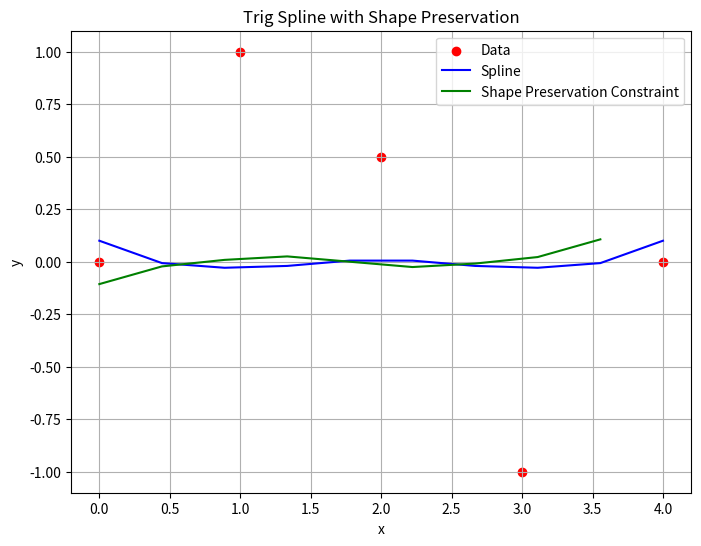

Generate this figure with matplotlib:
import numpy as np
import matplotlib.pyplot as plt
from scipy.optimize import minimize


class TrigSpline:
    def __init__(self, data_x, data_y, num_basis, omega):
        self.data_x = data_x
        self.data_y = data_y
        self.num_basis = num_basis
        self.omega = omega
        self.K = 2 * num_basis  # Total number of basis functions (cosine and sine)

    def basis_functions(self, x):
        basis = np.empty((len(x), self.K))
        for i in range(1, self.num_basis + 1):
            basis[:, 2 * i - 2] = np.cos(i * self.omega * x)
            basis[:, 2 * i - 1] = np.sin(i * self.omega * x)
        return basis

    def spline_function(self, coeffs, x):
        basis = self.basis_functions(x)
        return np.dot(basis, coeffs)

    def error_function(self, coeffs):
        y_pred = self.spline_function(coeffs, self.data_x)
        return np.sum((y_pred - self.data_y) ** 2)

    def shape_preservation_constraint(self, coeffs):
        # Example of a shape preservation constraint (monotonicity)
        # This constraint ensures that the spline is monotonically increasing
        spline_values = self.spline_function(coeffs, self.data_x)
        return np.diff(spline_values).min()

    def optimize(self):
        initial_guess = np.zeros(self.K)
        constraints = ({'type': 'ineq', 'fun': self.shape_preservation_constraint})
        result = minimize(self.error_function, initial_guess, constraints=constraints)
        return result.x

    def plot(self):
        plt.figure(figsize=(8, 6))
        plt.scatter(self.data_x, self.data_y, color='red', label='Data')
        x_vals = np.linspace(min(self.data_x), max(self.data_x), 10)
        spline_coeffs = self.optimize()
        spline_vals = self.spline_function(spline_coeffs, x_vals)
        plt.plot(x_vals, spline_vals, color='blue', label='Spline')

        # Plot shape preservation constraint (for demonstration)
        plt.plot(x_vals[:-1], np.diff(spline_vals), color='green', label='Shape Preservation Constraint')

        plt.xlabel('x')
        plt.ylabel('y')
        plt.title('Trig Spline with Shape Preservation')
        plt.legend()
        plt.grid(True)
        plt.show()


# Example usage:
data_x = np.array([0, 1, 2, 3, 4])
data_y = np.array([0, 1, 0.5, -1, 0])
num_basis = 5
omega = 20 * np.pi  # Frequency parameter

trig_spline = TrigSpline(data_x, data_y, num_basis, omega)
trig_spline.plot()
